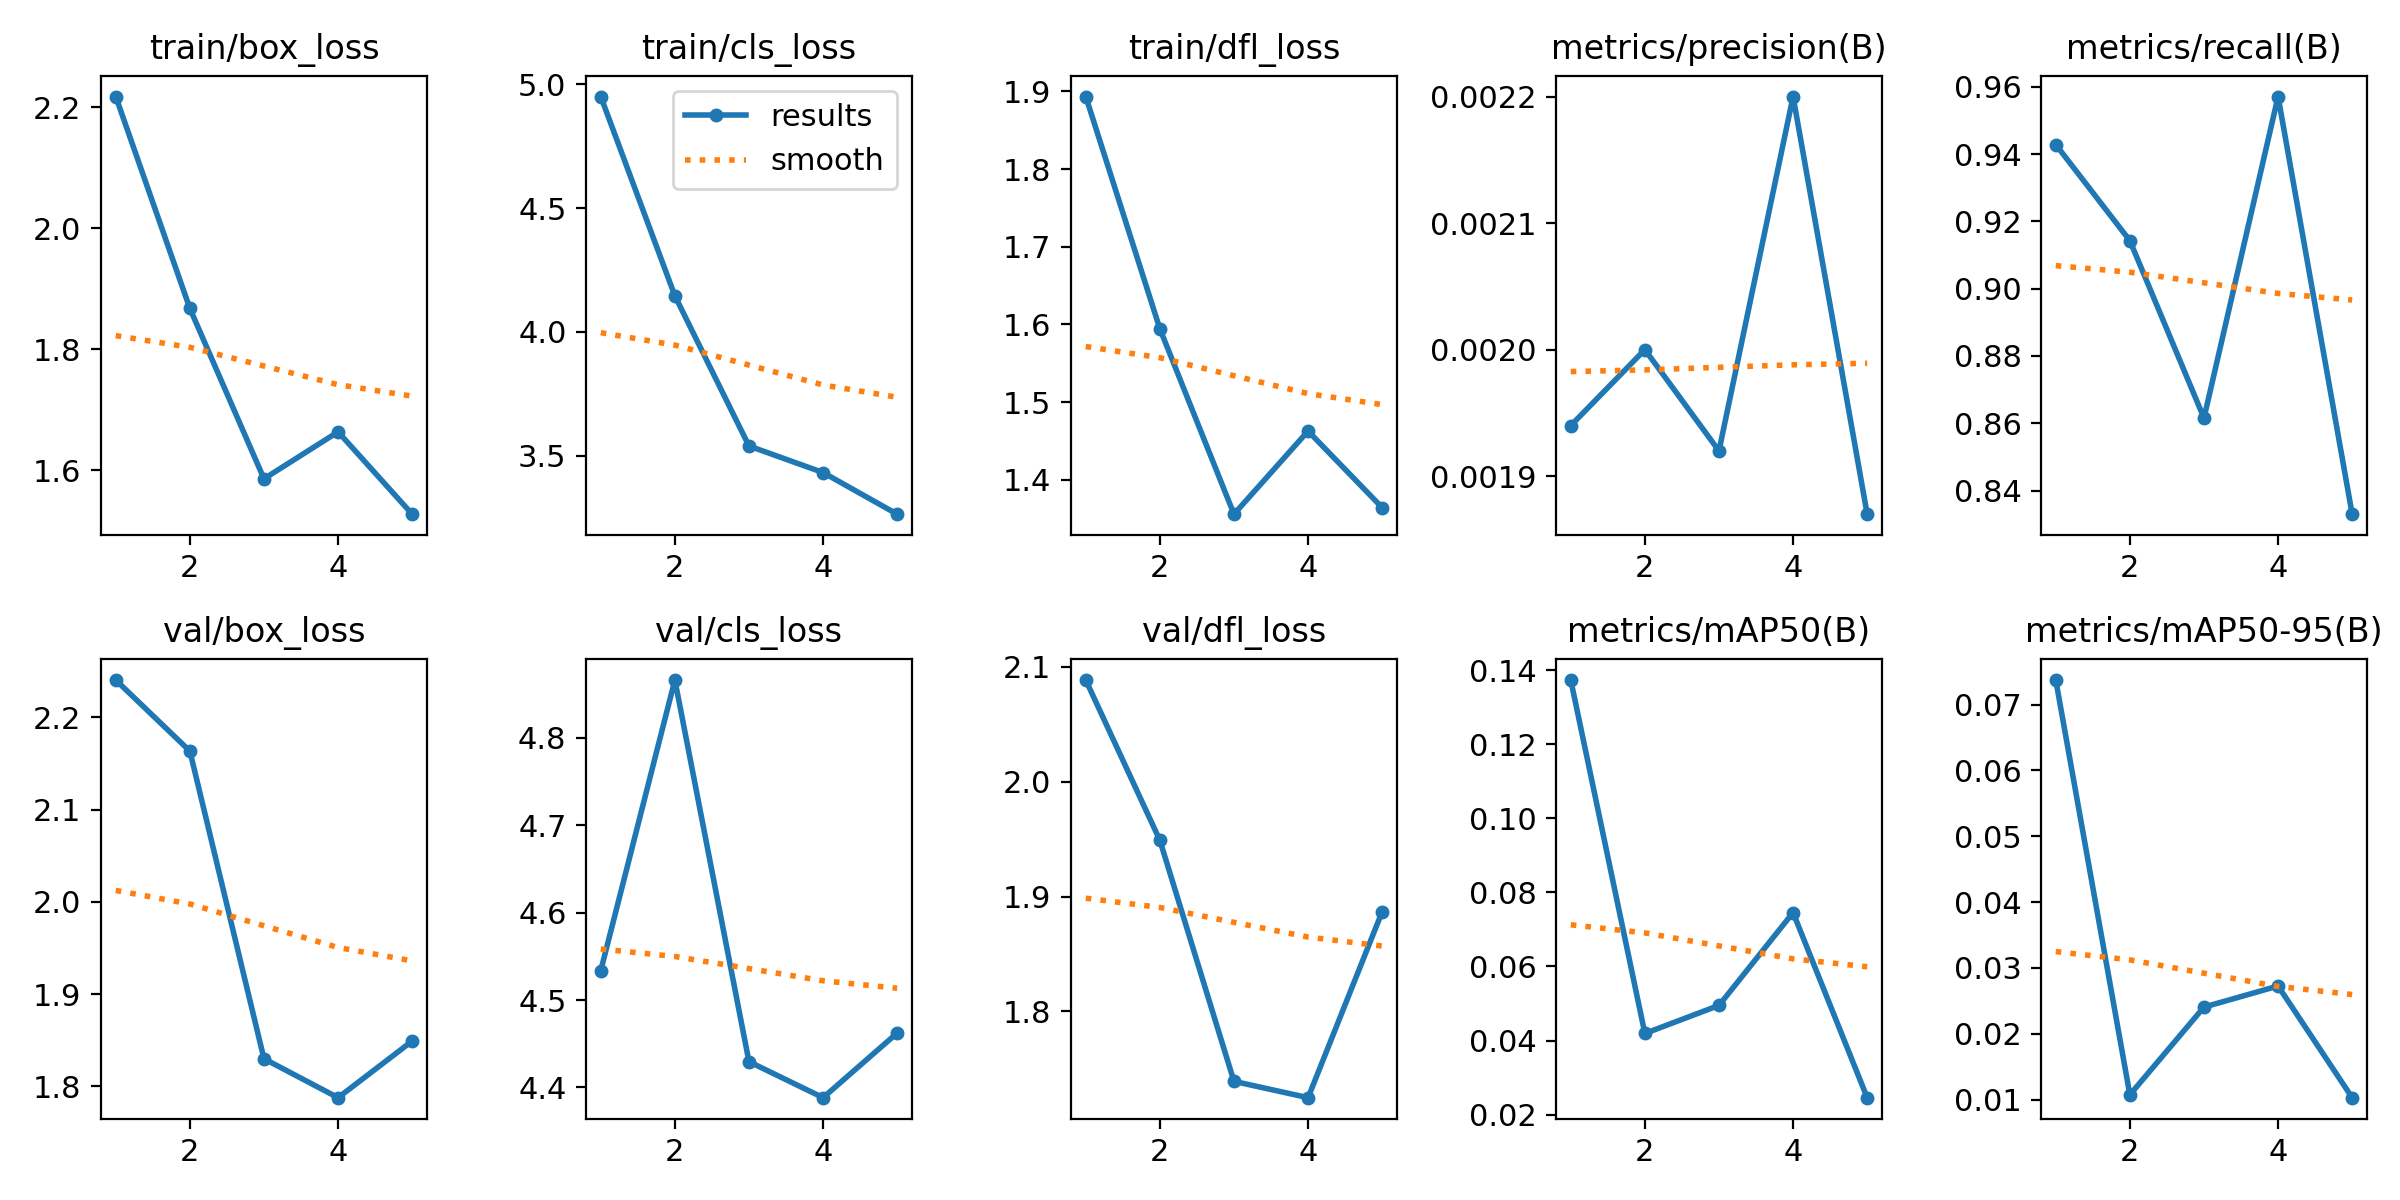

Values plotted in this chart, from the file beside it:
epoch, train/box_loss, train/cls_loss, train/dfl_loss, metrics/precision(B), metrics/recall(B), metrics/mAP50(B), metrics/mAP50-95(B), val/box_loss, val/cls_loss, val/dfl_loss, lr/pg0, lr/pg1, lr/pg2
1, 2.217, 4.951, 1.893, 0.00194, 0.9429, 0.1373, 0.07374, 2.24, 4.534, 2.088, 0.00015, 0.00015, 0.00015
2, 1.867, 4.146, 1.594, 0.002, 0.9143, 0.04191, 0.01074, 2.163, 4.866, 1.949, 0.000254, 0.000254, 0.000254
3, 1.586, 3.539, 1.356, 0.00192, 0.8615, 0.04949, 0.02406, 1.83, 4.429, 1.739, 0.000292, 0.000292, 0.000292
4, 1.664, 3.432, 1.463, 0.0022, 0.9571, 0.07455, 0.02726, 1.788, 4.388, 1.725, 0.0002639, 0.0002639, 0.0002639
5, 1.528, 3.263, 1.364, 0.00187, 0.833, 0.02457, 0.0103, 1.849, 4.462, 1.887, 0.0001699, 0.0001699, 0.0001699
